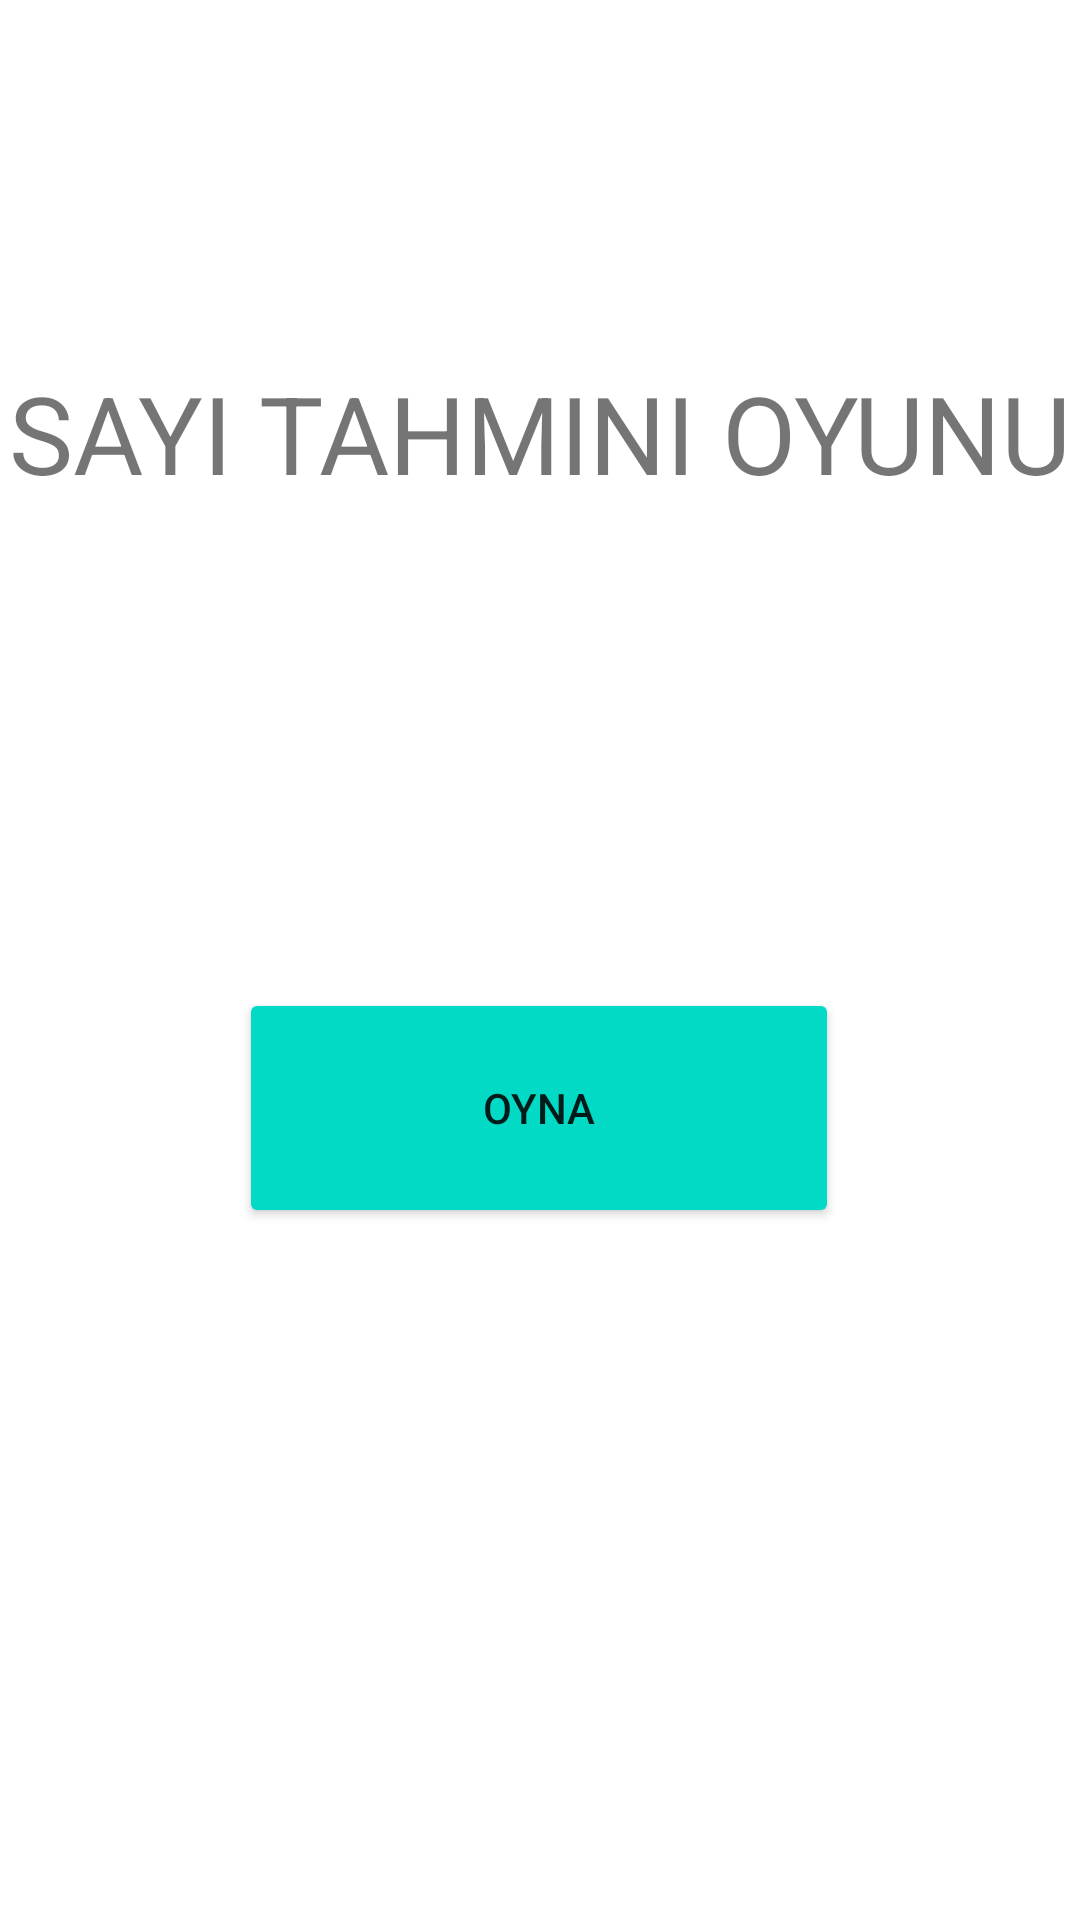

Layout XML and referenced resources for this Android screen:
<!-- AndroidManifest.xml: application theme Theme.SayiTahmini -->
<!-- res/layout/fragment_main.xml -->
<?xml version="1.0" encoding="utf-8"?>
<androidx.constraintlayout.widget.ConstraintLayout xmlns:android="http://schemas.android.com/apk/res/android"
    xmlns:app="http://schemas.android.com/apk/res-auto"
    xmlns:tools="http://schemas.android.com/tools"
    android:layout_width="match_parent"
    android:layout_height="match_parent"
    tools:context=".MainFragment">

    <TextView
        android:id="@+id/textView2"
        android:layout_width="wrap_content"
        android:layout_height="wrap_content"
        android:layout_marginTop="120dp"
        android:text="@string/game_name"
        android:textSize="36sp"
        app:autoSizeMinTextSize="36sp"
        app:layout_constraintEnd_toEndOf="parent"
        app:layout_constraintHorizontal_bias="0.5"
        app:layout_constraintStart_toStartOf="parent"
        app:layout_constraintTop_toTopOf="parent"
        app:textAllCaps="true" />

    <ImageView
        android:id="@+id/imageView"
        android:layout_width="wrap_content"
        android:layout_height="wrap_content"
        android:layout_marginTop="77dp"
        android:src="@drawable/dice_picture"
        app:layout_constraintEnd_toEndOf="parent"
        app:layout_constraintHorizontal_bias="0.5"
        app:layout_constraintStart_toStartOf="parent"
        app:layout_constraintTop_toBottomOf="@+id/textView2" />

    <Button
        android:id="@+id/button"
        android:layout_width="200sp"
        android:layout_height="80dp"
        android:layout_marginTop="84dp"
        android:text="@string/play_button"
        app:backgroundTint="@color/teal_200"
        app:layout_constraintEnd_toEndOf="parent"
        app:layout_constraintHorizontal_bias="0.497"
        app:layout_constraintStart_toStartOf="parent"
        app:layout_constraintTop_toBottomOf="@+id/imageView" />
</androidx.constraintlayout.widget.ConstraintLayout>
<!-- resources referenced by this layout -->
<resources>
  <string name="game_name">Sayı Tahmini Oyunu</string>
  <string name="play_button">Oyna</string>
  <style name="Theme.SayiTahmini" parent="Theme.MaterialComponents.DayNight.DarkActionBar">
          
          <item name="colorPrimary">@color/purple_500</item>
          <item name="colorPrimaryVariant">@color/purple_700</item>
          <item name="colorOnPrimary">@color/white</item>
          
          <item name="colorSecondary">@color/teal_200</item>
          <item name="colorSecondaryVariant">@color/teal_700</item>
          <item name="colorOnSecondary">@color/black</item>
          
          <item name="android:statusBarColor">?attr/colorPrimaryVariant</item>
          
      </style>
  <!-- not gathered from this repository: default colours our renderer supplied (Android Studio template values) -->
  <color name="purple_500">#FF6200EE</color>
  <color name="purple_700">#FF3700B3</color>
  <color name="teal_200">#FF03DAC5</color>
  <color name="teal_700">#FF018786</color>
  <color name="black">#FF000000</color>
  <color name="white">#FFFFFFFF</color>
</resources>
